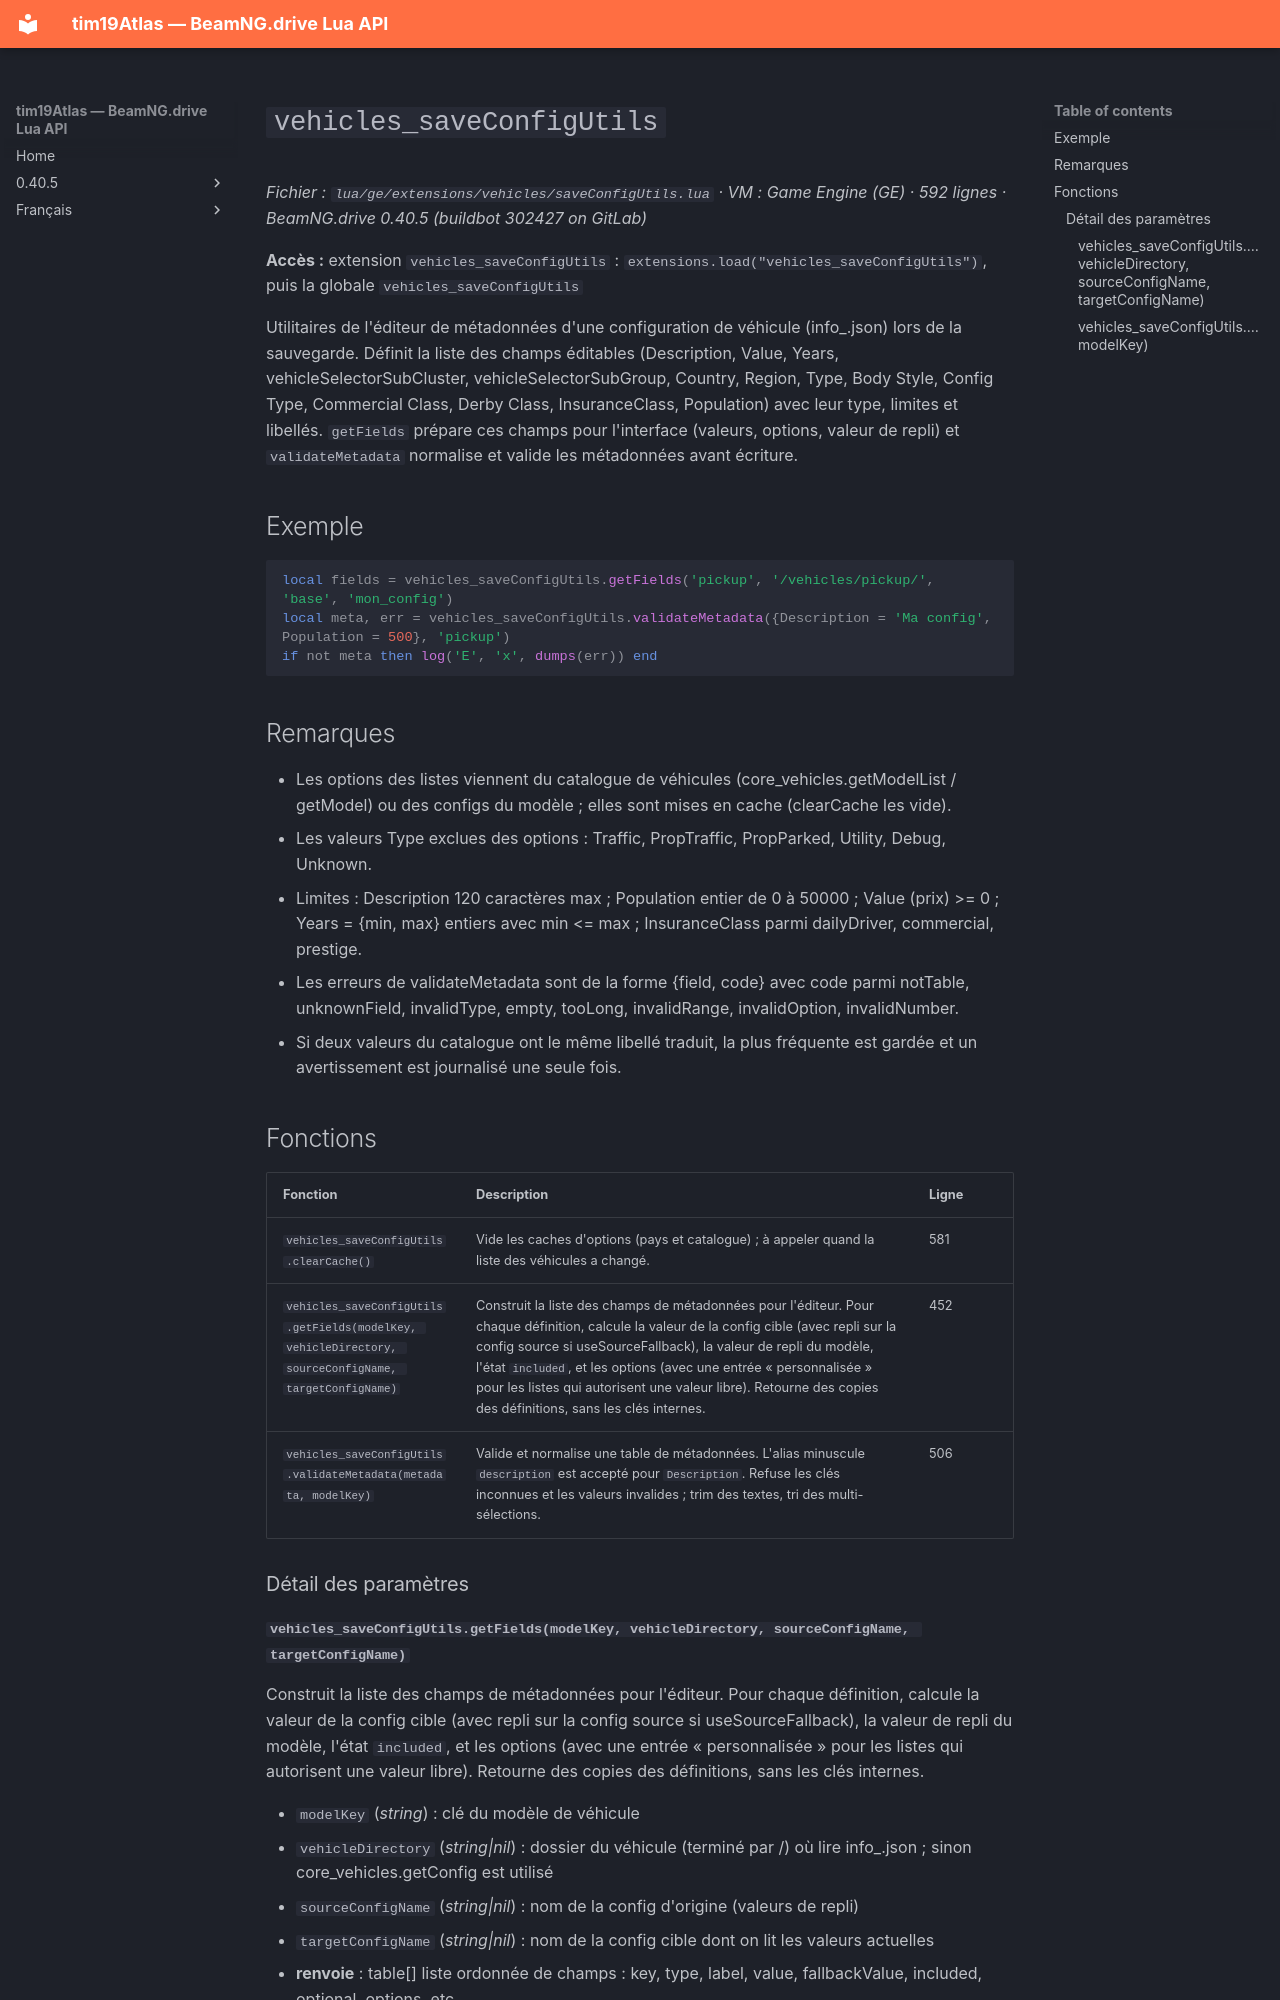

repository: Tim0219800/beamng-lua-atlas · page: fr/0.40.5/ge/extensions/vehicles/saveConfigUtils.html · generator: mkdocs

# `vehicles_saveConfigUtils`

*Fichier : `lua/ge/extensions/vehicles/saveConfigUtils.lua` · VM : Game Engine (GE) · 592 lignes · BeamNG.drive 0.40.5 (buildbot 302427 on GitLab)*

**Accès :** extension `vehicles_saveConfigUtils` : `extensions.load("vehicles_saveConfigUtils")`, puis la globale `vehicles_saveConfigUtils`

Utilitaires de l'éditeur de métadonnées d'une configuration de véhicule (info_<config>.json) lors de la sauvegarde. Définit la liste des champs éditables (Description, Value, Years, vehicleSelectorSubCluster, vehicleSelectorSubGroup, Country, Region, Type, Body Style, Config Type, Commercial Class, Derby Class, InsuranceClass, Population) avec leur type, limites et libellés. `getFields` prépare ces champs pour l'interface (valeurs, options, valeur de repli) et `validateMetadata` normalise et valide les métadonnées avant écriture.

## Exemple

```lua
local fields = vehicles_saveConfigUtils.getFields('pickup', '/vehicles/pickup/', 'base', 'mon_config')
local meta, err = vehicles_saveConfigUtils.validateMetadata({Description = 'Ma config', Population = 500}, 'pickup')
if not meta then log('E', 'x', dumps(err)) end
```

## Remarques

- Les options des listes viennent du catalogue de véhicules (core_vehicles.getModelList / getModel) ou des configs du modèle ; elles sont mises en cache (clearCache les vide).
- Les valeurs Type exclues des options : Traffic, PropTraffic, PropParked, Utility, Debug, Unknown.
- Limites : Description 120 caractères max ; Population entier de 0 à 50000 ; Value (prix) >= 0 ; Years = {min, max} entiers avec min <= max ; InsuranceClass parmi dailyDriver, commercial, prestige.
- Les erreurs de validateMetadata sont de la forme {field, code} avec code parmi notTable, unknownField, invalidType, empty, tooLong, invalidRange, invalidOption, invalidNumber.
- Si deux valeurs du catalogue ont le même libellé traduit, la plus fréquente est gardée et un avertissement est journalisé une seule fois.

## Fonctions

| Fonction | Description | Ligne |
|---|---|---|
| `vehicles_saveConfigUtils.clearCache()` | Vide les caches d'options (pays et catalogue) ; à appeler quand la liste des véhicules a changé. | 581 |
| `vehicles_saveConfigUtils.getFields(modelKey, vehicleDirectory, sourceConfigName, targetConfigName)` | Construit la liste des champs de métadonnées pour l'éditeur. Pour chaque définition, calcule la valeur de la config cible (avec repli sur la config source si useSourceFallback), la valeur de repli du modèle, l'état `included`, et les options (avec une entrée « personnalisée » pour les listes qui autorisent une valeur libre). Retourne des copies des définitions, sans les clés internes. | 452 |
| `vehicles_saveConfigUtils.validateMetadata(metadata, modelKey)` | Valide et normalise une table de métadonnées. L'alias minuscule `description` est accepté pour `Description`. Refuse les clés inconnues et les valeurs invalides ; trim des textes, tri des multi-sélections. | 506 |

### Détail des paramètres
